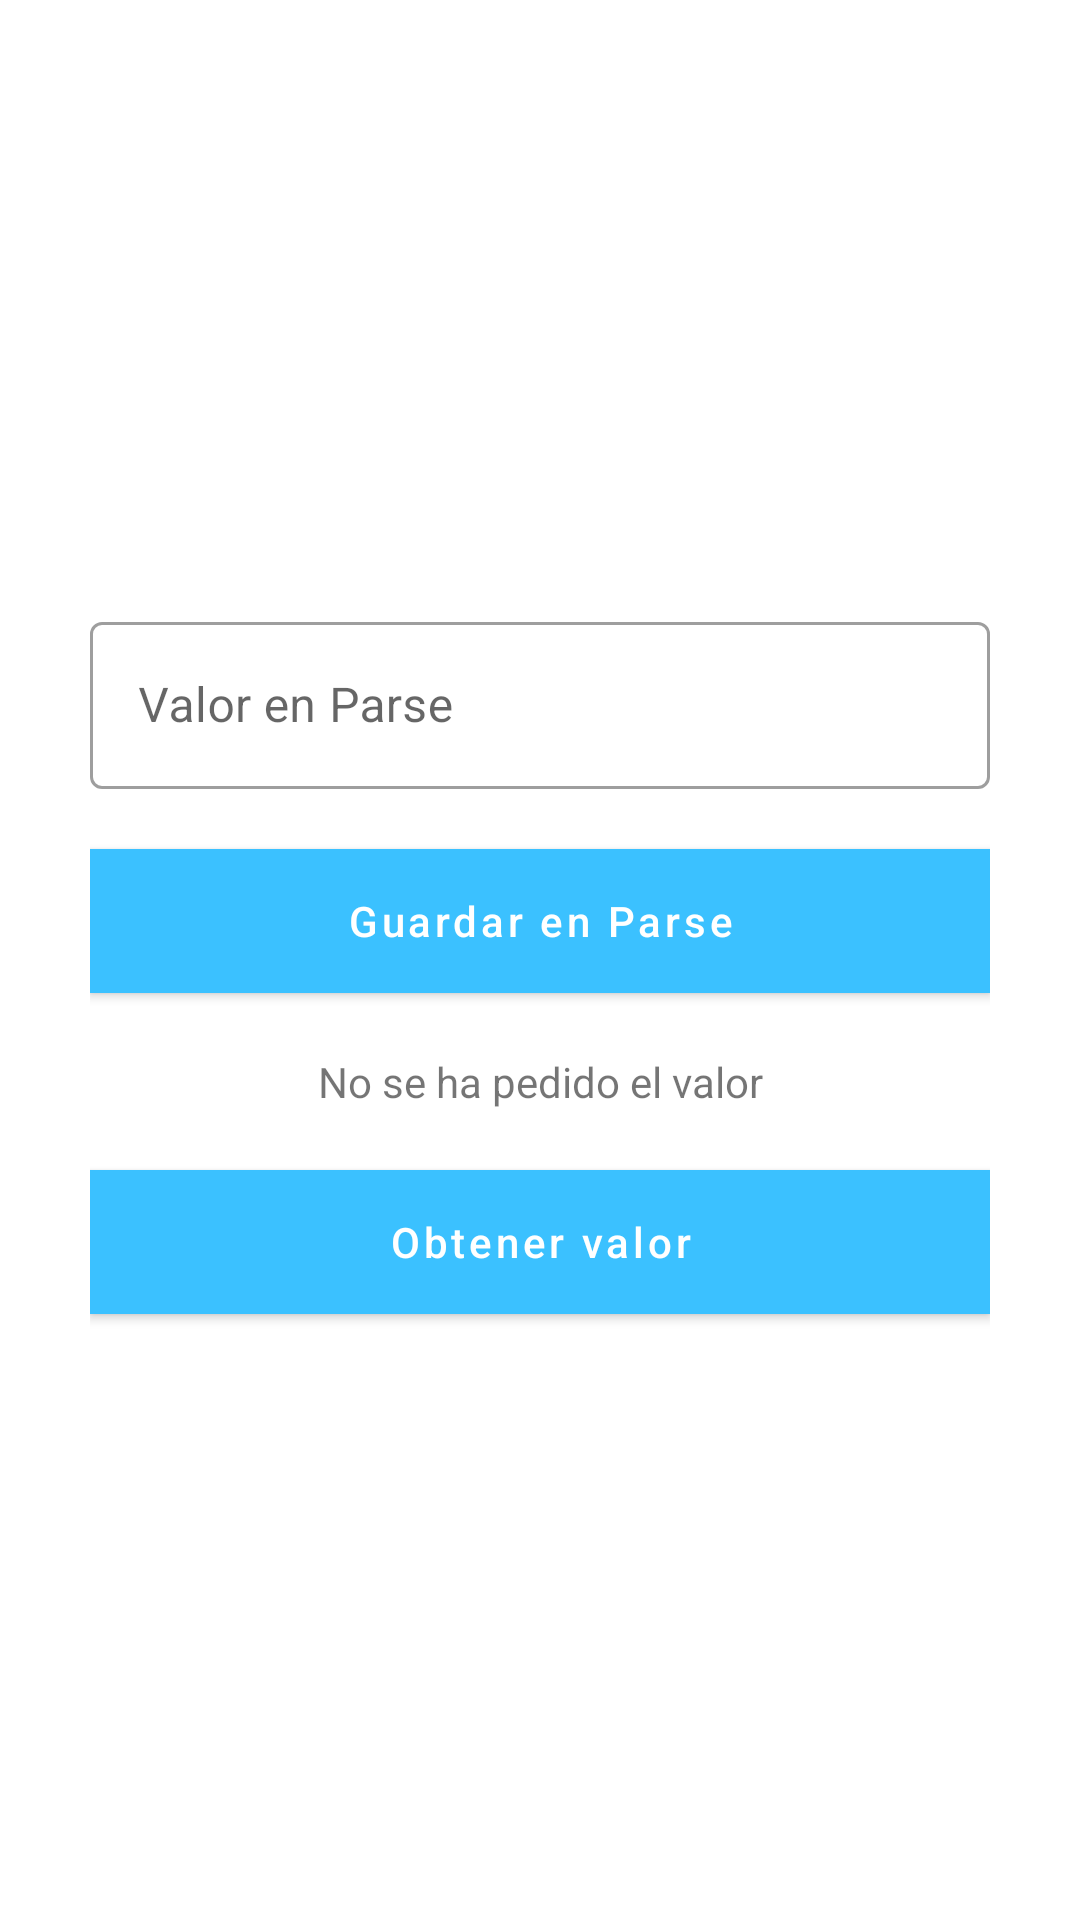

The Android layout XML behind this screen, and the referenced resources:
<!-- AndroidManifest.xml: application theme AppTheme -->
<!-- res/layout/activity_save_in_parse.xml -->
<?xml version="1.0" encoding="utf-8"?>
<androidx.constraintlayout.widget.ConstraintLayout xmlns:android="http://schemas.android.com/apk/res/android"
    xmlns:app="http://schemas.android.com/apk/res-auto"
    xmlns:tools="http://schemas.android.com/tools"
    android:layout_width="match_parent"
    android:layout_height="match_parent"
    android:padding="30dp"
    tools:context=".ActivitySaveInParse">

    <com.google.android.material.textfield.TextInputLayout
        android:id="@+id/activity_til_value"
        style="@style/Widget.MaterialComponents.TextInputLayout.OutlinedBox"
        android:layout_width="0dp"
        android:layout_height="wrap_content"
        android:hint="Valor en Parse"
        app:layout_constraintVertical_chainStyle="packed"
        app:layout_constraintEnd_toEndOf="parent"
        app:layout_constraintStart_toStartOf="parent"
        app:layout_constraintBottom_toTopOf="@id/activity_btn_save"
        app:layout_constraintTop_toTopOf="parent">

        <com.google.android.material.textfield.TextInputEditText
            android:id="@+id/activity_tiet_value"
            android:layout_width="match_parent"
            android:layout_height="wrap_content" />
    </com.google.android.material.textfield.TextInputLayout>

    <com.google.android.material.button.MaterialButton
        android:id="@+id/activity_btn_save"
        android:layout_width="match_parent"
        android:layout_height="wrap_content"
        android:layout_marginTop="20dp"
        android:background="@color/newBlue"
        app:layout_constraintBottom_toTopOf="@id/activity_tv_value"
        android:text="Guardar en Parse"
        android:textAllCaps="false"
        app:layout_constraintTop_toBottomOf="@id/activity_til_value" />

    <com.google.android.material.textview.MaterialTextView
        android:id="@+id/activity_tv_value"
        android:layout_width="match_parent"
        android:layout_height="wrap_content"
        android:layout_marginTop="20dp"
        app:layout_constraintBottom_toTopOf="@id/acitivity_btn_fetch"
        android:gravity="center"
        android:text="No se ha pedido el valor"
        app:layout_constraintTop_toBottomOf="@id/activity_btn_save" />

    <com.google.android.material.button.MaterialButton
        android:id="@+id/acitivity_btn_fetch"
        android:layout_width="match_parent"
        android:layout_height="wrap_content"
        android:layout_marginTop="20dp"
        android:background="@color/newBlue"
        android:text="Obtener valor"
        android:textAllCaps="false"
        app:layout_constraintBottom_toBottomOf="parent"
        app:layout_constraintTop_toBottomOf="@id/activity_tv_value" />


</androidx.constraintlayout.widget.ConstraintLayout>
<!-- resources referenced by this layout -->
<resources>
  <color name="newBlue">#3BC1FF</color>
  <style name="AppTheme" parent="Theme.MaterialComponents.Light">
          
          <item name="colorPrimary">@color/colorPrimary</item>
          <item name="colorPrimaryDark">@color/colorPrimaryDark</item>
          <item name="colorAccent">@color/colorAccent</item>
      </style>
  <color name="colorPrimary">#3BC1FF</color>
  <color name="colorPrimaryDark">#00574B</color>
  <color name="colorAccent">#D81B60</color>
</resources>
